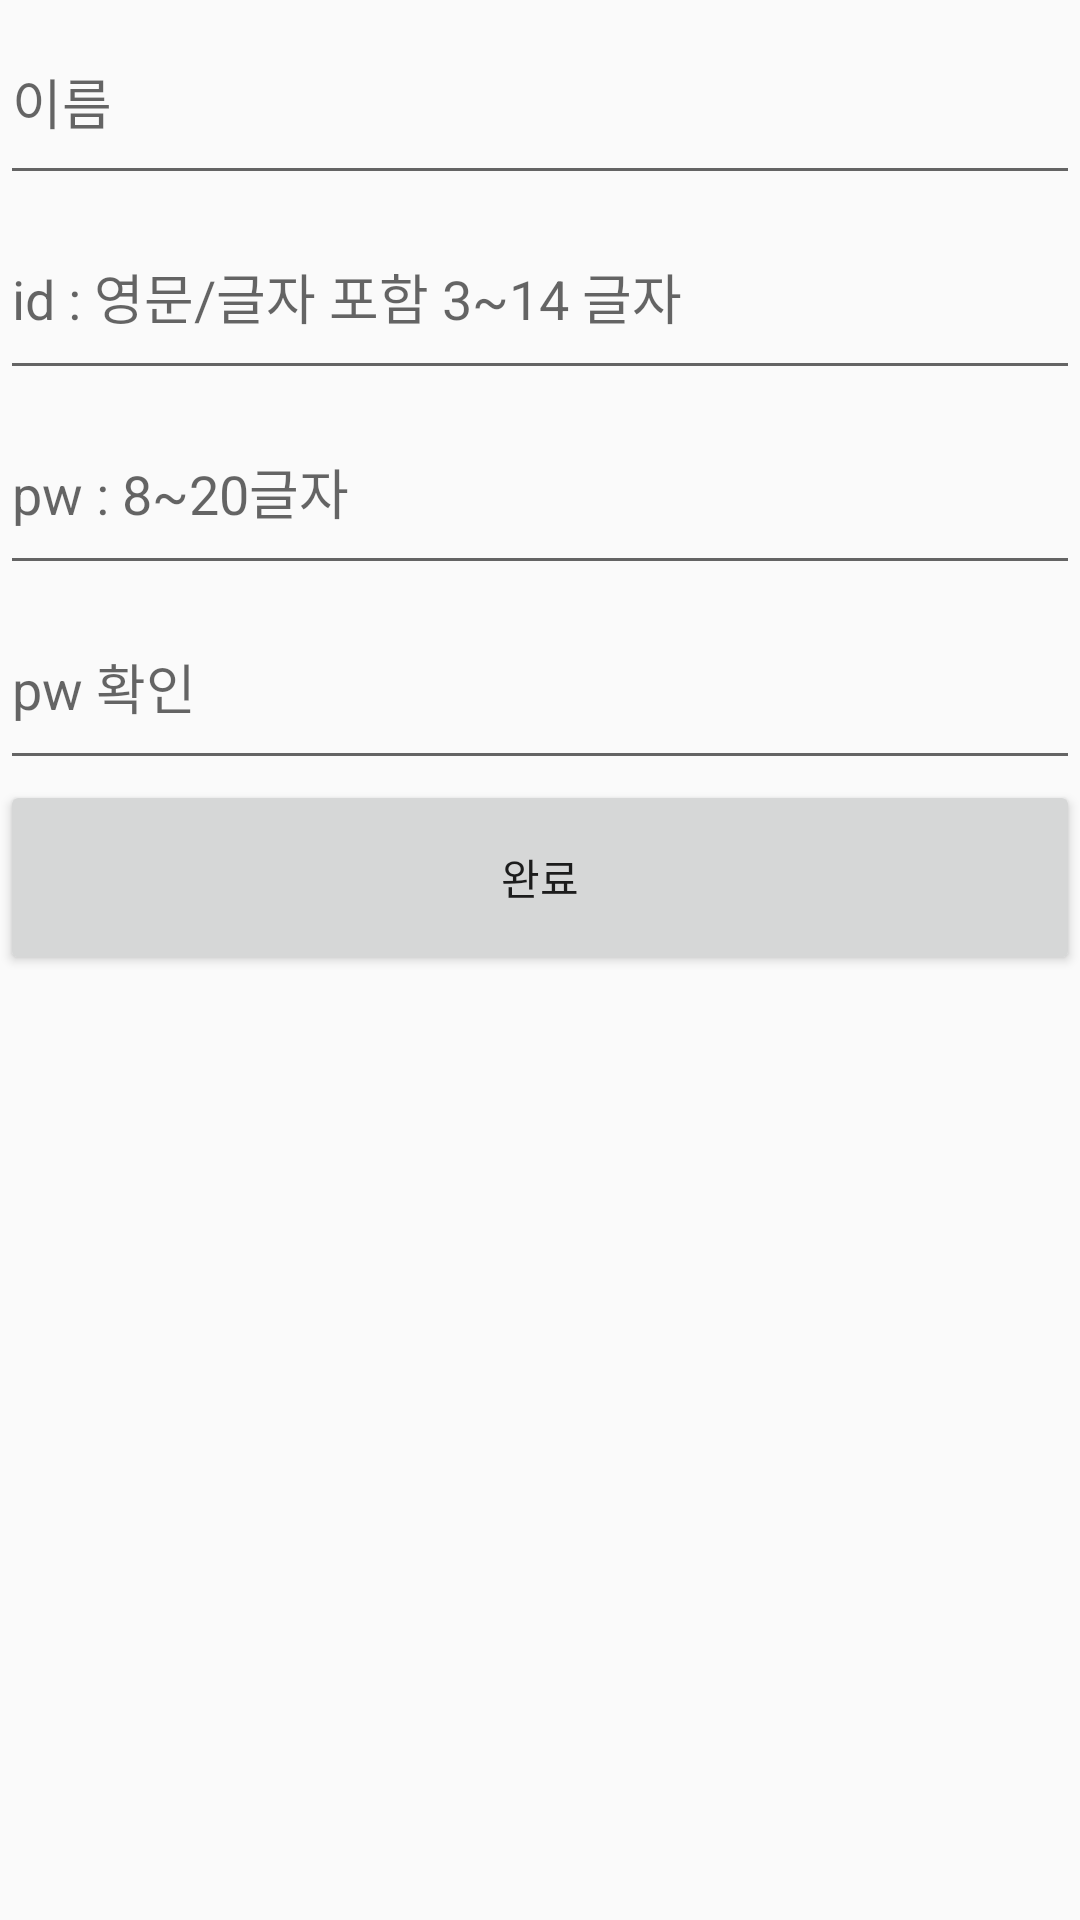

Android layout source for this screen:
<!-- AndroidManifest.xml: application theme AppTheme -->
<!-- res/layout/activity_join.xml -->
<?xml version="1.0" encoding="utf-8"?>

<LinearLayout xmlns:android="http://schemas.android.com/apk/res/android"
    xmlns:tools="http://schemas.android.com/tools"
    android:layout_width="300dp"
    android:layout_height="400dp"
    android:orientation="vertical"
    android:layout_gravity="center"
    tools:context=".Activities.JoinActivity">

    <EditText
        android:hint="이름"
        android:layout_width="match_parent"
        android:layout_height="65dp"
        android:id="@+id/userName"/>
    <EditText
        android:hint="id : 영문/글자 포함 3~14 글자"
        android:layout_width="match_parent"
        android:layout_height="65dp"
        android:id="@+id/userId"/>
    <EditText
        android:hint="pw : 8~20글자"
        android:inputType="textPassword"
        android:layout_width="match_parent"
        android:layout_height="65dp"
        android:id="@+id/userPw"/>
    <EditText
        android:hint="pw 확인"
        android:inputType="textPassword"
        android:layout_width="match_parent"
        android:layout_height="65dp"
        android:id="@+id/userPwCheck"/>

    <Button
        android:id="@+id/submitBtn"
        android:layout_width="match_parent"
        android:layout_height="65dp"
        android:text="완료" />


</LinearLayout>
<!-- resources referenced by this layout -->
<resources>
  <style name="AppTheme" parent="Theme.AppCompat.Light.DarkActionBar">
          
          <item name="colorPrimary">@color/colorPrimary</item>
          <item name="colorPrimaryDark">@color/colorPrimaryDark</item>
          <item name="colorAccent">@color/colorAccent</item>
      </style>
  <color name="colorPrimary">#008577</color>
  <color name="colorPrimaryDark">#00574B</color>
  <color name="colorAccent">#D81B60</color>
</resources>
